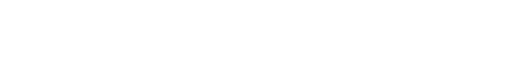
t = 0.00 s
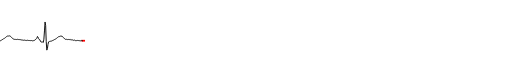
t = 1.54 s
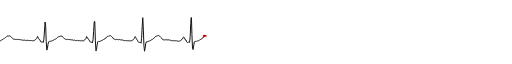
t = 3.20 s
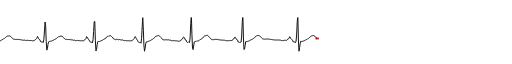
t = 4.74 s
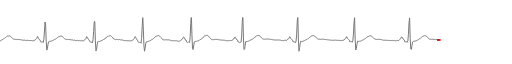
t = 6.40 s
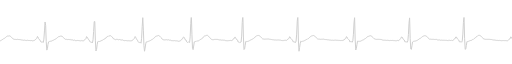
t = 8.00 s

The animated SVG that drew these frames (rendered in a browser with its animation timeline set to each time). Animation: 4 SMIL elements (animate=4); one cycle of 8.00 s.

<?xml version="1.0" standalone="yes"?>
<!DOCTYPE svg PUBLIC "-//W3C//DTD SVG 1.1//EN" 
  "http://www.w3.org/Graphics/SVG/1.1/DTD/svg11.dtd">
<svg width="80%" height="80%"  viewBox="0 0 3500 300"
     xmlns="http://www.w3.org/2000/svg" version="1.1"
     xmlns:xlink="http://www.w3.org/1999/xlink" >
<!-- the xlmns:xlink declaration is needed in order to user xlink:href later -->
     
  <desc>Test waveform animation</desc>

<g id="Test1" transform="scale(.4,-0.1) translate(-500,-2000)" >
    <mask id="Test1mask" maskUnits="userSpaceOnUse"  x="0" y="-1500" width="10000" height="3000" >
      <rect x="0" y="-1500" width="10000" height="3000" fill="#eee"  />
      <animate attributeName="width" attributeType="XML" begin="0s" dur="8s" from="0" to="10000" fill="freeze" />
      <animate attributeName="fill-opacity" begin="5s" dur="3s" from=".9" to=".2" fill="freeze" />
    </mask>

<rect id="Test1rectangle" width="60" height="120" fill="#F00" transform="translate(-30,-60)"  >
    <animate  attributeName="x" attributeType="XML" begin="0s" dur="7.995s" fill="freeze" from="0" to="09990" values="00000;00010;00020;00030;00040;00050;00060;00070;00080;00090;00100;00110;00120;00130;00140;00150;00160;00170;00180;00190;00200;00210;00220;00230;00240;00250;00260;00270;00280;00290;00300;00310;00320;00330;00340;00350;00360;00370;00380;00390;00400;00410;00420;00430;00440;00450;00460;00470;00480;00490;00500;00510;00520;00530;00540;00550;00560;00570;00580;00590;00600;00610;00620;00630;00640;00650;00660;00670;00680;00690;00700;00710;00720;00730;00740;00750;00760;00770;00780;00790;00800;00810;00820;00830;00840;00850;00860;00870;00880;00890;00900;00910;00920;00930;00940;00950;00960;00970;00980;00990;01000;01010;01020;01030;01040;01050;01060;01070;01080;01090;01100;01110;01120;01130;01140;01150;01160;01170;01180;01190;01200;01210;01220;01230;01240;01250;01260;01270;01280;01290;01300;01310;01320;01330;01340;01350;01360;01370;01380;01390;01400;01410;01420;01430;01440;01450;01460;01470;01480;01490;01500;01510;01520;01530;01540;01550;01560;01570;01580;01590;01600;01610;01620;01630;01640;01650;01660;01670;01680;01690;01700;01710;01720;01730;01740;01750;01760;01770;01780;01790;01800;01810;01820;01830;01840;01850;01860;01870;01880;01890;01900;01910;01920;01930;01940;01950;01960;01970;01980;01990;02000;02010;02020;02030;02040;02050;02060;02070;02080;02090;02100;02110;02120;02130;02140;02150;02160;02170;02180;02190;02200;02210;02220;02230;02240;02250;02260;02270;02280;02290;02300;02310;02320;02330;02340;02350;02360;02370;02380;02390;02400;02410;02420;02430;02440;02450;02460;02470;02480;02490;02500;02510;02520;02530;02540;02550;02560;02570;02580;02590;02600;02610;02620;02630;02640;02650;02660;02670;02680;02690;02700;02710;02720;02730;02740;02750;02760;02770;02780;02790;02800;02810;02820;02830;02840;02850;02860;02870;02880;02890;02900;02910;02920;02930;02940;02950;02960;02970;02980;02990;03000;03010;03020;03030;03040;03050;03060;03070;03080;03090;03100;03110;03120;03130;03140;03150;03160;03170;03180;03190;03200;03210;03220;03230;03240;03250;03260;03270;03280;03290;03300;03310;03320;03330;03340;03350;03360;03370;03380;03390;03400;03410;03420;03430;03440;03450;03460;03470;03480;03490;03500;03510;03520;03530;03540;03550;03560;03570;03580;03590;03600;03610;03620;03630;03640;03650;03660;03670;03680;03690;03700;03710;03720;03730;03740;03750;03760;03770;03780;03790;03800;03810;03820;03830;03840;03850;03860;03870;03880;03890;03900;03910;03920;03930;03940;03950;03960;03970;03980;03990;04000;04010;04020;04030;04040;04050;04060;04070;04080;04090;04100;04110;04120;04130;04140;04150;04160;04170;04180;04190;04200;04210;04220;04230;04240;04250;04260;04270;04280;04290;04300;04310;04320;04330;04340;04350;04360;04370;04380;04390;04400;04410;04420;04430;04440;04450;04460;04470;04480;04490;04500;04510;04520;04530;04540;04550;04560;04570;04580;04590;04600;04610;04620;04630;04640;04650;04660;04670;04680;04690;04700;04710;04720;04730;04740;04750;04760;04770;04780;04790;04800;04810;04820;04830;04840;04850;04860;04870;04880;04890;04900;04910;04920;04930;04940;04950;04960;04970;04980;04990;05000;05010;05020;05030;05040;05050;05060;05070;05080;05090;05100;05110;05120;05130;05140;05150;05160;05170;05180;05190;05200;05210;05220;05230;05240;05250;05260;05270;05280;05290;05300;05310;05320;05330;05340;05350;05360;05370;05380;05390;05400;05410;05420;05430;05440;05450;05460;05470;05480;05490;05500;05510;05520;05530;05540;05550;05560;05570;05580;05590;05600;05610;05620;05630;05640;05650;05660;05670;05680;05690;05700;05710;05720;05730;05740;05750;05760;05770;05780;05790;05800;05810;05820;05830;05840;05850;05860;05870;05880;05890;05900;05910;05920;05930;05940;05950;05960;05970;05980;05990;06000;06010;06020;06030;06040;06050;06060;06070;06080;06090;06100;06110;06120;06130;06140;06150;06160;06170;06180;06190;06200;06210;06220;06230;06240;06250;06260;06270;06280;06290;06300;06310;06320;06330;06340;06350;06360;06370;06380;06390;06400;06410;06420;06430;06440;06450;06460;06470;06480;06490;06500;06510;06520;06530;06540;06550;06560;06570;06580;06590;06600;06610;06620;06630;06640;06650;06660;06670;06680;06690;06700;06710;06720;06730;06740;06750;06760;06770;06780;06790;06800;06810;06820;06830;06840;06850;06860;06870;06880;06890;06900;06910;06920;06930;06940;06950;06960;06970;06980;06990;07000;07010;07020;07030;07040;07050;07060;07070;07080;07090;07100;07110;07120;07130;07140;07150;07160;07170;07180;07190;07200;07210;07220;07230;07240;07250;07260;07270;07280;07290;07300;07310;07320;07330;07340;07350;07360;07370;07380;07390;07400;07410;07420;07430;07440;07450;07460;07470;07480;07490;07500;07510;07520;07530;07540;07550;07560;07570;07580;07590;07600;07610;07620;07630;07640;07650;07660;07670;07680;07690;07700;07710;07720;07730;07740;07750;07760;07770;07780;07790;07800;07810;07820;07830;07840;07850;07860;07870;07880;07890;07900;07910;07920;07930;07940;07950;07960;07970;07980;07990;08000;08010;08020;08030;08040;08050;08060;08070;08080;08090;08100;08110;08120;08130;08140;08150;08160;08170;08180;08190;08200;08210;08220;08230;08240;08250;08260;08270;08280;08290;08300;08310;08320;08330;08340;08350;08360;08370;08380;08390;08400;08410;08420;08430;08440;08450;08460;08470;08480;08490;08500;08510;08520;08530;08540;08550;08560;08570;08580;08590;08600;08610;08620;08630;08640;08650;08660;08670;08680;08690;08700;08710;08720;08730;08740;08750;08760;08770;08780;08790;08800;08810;08820;08830;08840;08850;08860;08870;08880;08890;08900;08910;08920;08930;08940;08950;08960;08970;08980;08990;09000;09010;09020;09030;09040;09050;09060;09070;09080;09090;09100;09110;09120;09130;09140;09150;09160;09170;09180;09190;09200;09210;09220;09230;09240;09250;09260;09270;09280;09290;09300;09310;09320;09330;09340;09350;09360;09370;09380;09390;09400;09410;09420;09430;09440;09450;09460;09470;09480;09490;09500;09510;09520;09530;09540;09550;09560;09570;09580;09590;09600;09610;09620;09630;09640;09650;09660;09670;09680;09690;09700;09710;09720;09730;09740;09750;09760;09770;09780;09790;09800;09810;09820;09830;09840;09850;09860;09870;09880;09890;09900;09910;09920;09930;09940;09950;09960;09970;09980;09990" />
    <animate attributeName="y" attributeType="XML" begin="0s" dur="7.995s" fill="freeze" from="-60" to="50" values="-0060;-0065;-0060;-0075;-0065;-0070;-0070;-0090;-0080;-0095;-0080;-0095;-0080;-0095;-0085;-0090;-0090;-0100;-0085;-0105;-0090;-0045;0005;0015;0045;0155;0140;0045;0005;-0040;-0085;-0200;-0195;-0200;-0200;-0240;-0130;0340;1155;1470;-0155;-0825;-0590;-0350;-0155;-0170;-0140;-0155;-0115;-0125;-0090;-0095;-0065;-0055;-0015;-0005;0035;0045;0090;0110;0150;0180;0205;0225;0230;0220;0235;0230;0200;0170;0120;0075;0040;0020;0005;-0005;-0005;-0010;-0015;-0010;0000;-0005;-0020;-0020;-0015;-0025;-0035;-0045;-0045;-0060;-0065;-0070;-0055;-0060;-0080;-0075;-0090;-0065;-0075;-0080;-0080;-0085;-0090;-0075;-0085;-0095;-0105;-0090;-0095;-0070;-0045;0005;0030;0070;0195;0145;0050;-0015;-0025;-0115;-0180;-0190;-0185;-0185;-0215;0010;0575;1185;0960;-0160;-0740;-0640;-0350;-0175;-0145;-0150;-0145;-0105;-0120;-0090;-0085;-0070;-0040;-0020;0005;0020;0045;0080;0115;0140;0165;0210;0190;0220;0210;0215;0215;0160;0135;0100;0050;0035;-0005;0005;-0005;-0015;-0020;-0010;0000;-0020;-0005;-0040;-0035;-0050;-0040;-0055;-0075;-0050;-0075;-0090;-0080;-0090;-0080;-0075;-0085;-0085;-0095;-0095;-0105;-0080;-0115;-0100;-0095;-0100;-0075;-0005;0010;0055;0185;0145;0075;-0005;-0025;-0110;-0175;-0180;-0220;-0175;-0240;-0030;0530;1210;1220;-0105;-0795;-0690;-0375;-0165;-0155;-0135;-0150;-0120;-0120;-0090;-0095;-0050;-0050;-0010;-0005;0030;0080;0075;0145;0155;0200;0200;0240;0235;0245;0245;0215;0180;0150;0090;0035;0025;0000;-0015;-0030;0000;-0020;-0005;-0025;-0030;-0015;-0010;-0035;-0040;-0050;-0045;-0040;-0075;-0065;-0095;-0085;-0085;-0090;-0100;-0100;-0080;-0105;-0105;-0100;-0105;-0095;-0100;-0090;-0035;0010;0035;0070;0190;0125;0045;-0035;-0060;-0155;-0210;-0225;-0200;-0215;-0265;0070;0865;1495;0625;-0440;-0815;-0600;-0310;-0175;-0180;-0165;-0135;-0135;-0115;-0105;-0085;-0060;-0030;-0020;0015;0050;0070;0105;0165;0200;0205;0235;0235;0265;0260;0235;0215;0170;0125;0090;0025;-0015;-0030;-0035;-0040;-0040;-0035;-0040;-0020;-0040;-0040;-0030;-0045;-0065;-0060;-0060;-0090;-0080;-0095;-0085;-0105;-0090;-0100;-0105;-0115;-0100;-0115;-0110;-0135;-0095;-0125;-0105;-0085;-0015;0020;0030;0135;0160;0105;0030;-0050;-0050;-0170;-0205;-0215;-0175;-0210;-0215;0175;1090;1700;0335;-0615;-0705;-0460;-0175;-0165;-0145;-0155;-0115;-0120;-0105;-0105;-0085;-0060;-0015;-0005;0020;0050;0080;0105;0180;0205;0240;0235;0270;0270;0280;0260;0230;0175;0135;0090;0045;0000;-0005;-0025;-0025;-0025;-0020;0000;-0005;-0005;-0005;-0005;-0010;-0025;-0020;-0040;-0040;-0040;-0050;-0060;-0050;-0065;-0060;-0070;-0060;-0090;-0080;-0095;-0085;-0100;-0090;-0095;-0085;-0100;-0075;-0095;-0080;-0075;0000;0030;0035;0135;0145;0070;0015;-0045;-0055;-0185;-0190;-0220;-0180;-0210;-0185;0220;1150;1720;0155;-0700;-0660;-0405;-0150;-0160;-0135;-0145;-0120;-0125;-0090;-0090;-0055;-0040;-0015;0000;0030;0050;0095;0110;0165;0190;0230;0245;0255;0255;0265;0255;0230;0185;0145;0100;0060;0025;0025;0010;0010;0010;0015;0010;0025;0020;0020;0020;0015;0000;0000;-0010;-0015;-0020;-0030;-0035;-0035;-0045;-0040;-0045;-0045;-0055;-0045;-0055;-0045;-0060;-0050;-0060;-0055;-0080;-0065;-0090;-0075;-0090;-0070;-0075;-0065;-0080;-0065;-0030;0025;0040;0065;0180;0145;0055;0015;-0035;-0060;-0175;-0170;-0195;-0175;-0220;-0115;0355;1240;1595;-0115;-0815;-0565;-0300;-0130;-0160;-0130;-0135;-0110;-0120;-0090;-0085;-0055;-0040;-0005;0000;0040;0050;0095;0125;0170;0190;0220;0230;0245;0250;0260;0240;0220;0175;0135;0085;0055;0020;0015;0010;0010;0000;0000;0000;0010;0005;0020;0010;0000;-0010;-0015;-0020;-0020;-0025;-0035;-0030;-0045;-0050;-0050;-0055;-0065;-0065;-0060;-0065;-0070;-0060;-0060;-0055;-0060;-0065;-0080;-0065;-0080;-0065;-0075;-0070;-0085;-0070;-0085;-0075;-0085;-0060;-0045;0020;0040;0055;0180;0155;0060;0020;-0025;-0055;-0180;-0160;-0170;-0165;-0195;-0100;0350;1115;1495;-0040;-0730;-0620;-0365;-0130;-0150;-0135;-0150;-0120;-0130;-0105;-0090;-0055;-0060;-0035;-0015;0020;0045;0065;0095;0145;0180;0215;0200;0225;0235;0245;0235;0225;0175;0130;0090;0050;0035;0015;0005;0000;-0005;0000;0000;0000;0000;-0005;-0005;-0020;-0020;-0040;-0050;-0060;-0060;-0060;-0070;-0065;-0075;-0070;-0065;-0075;-0075;-0075;-0090;-0075;-0085;-0080;-0090;-0075;-0090;-0080;-0090;-0080;-0100;-0085;-0100;-0075;-0085;-0090;-0075;-0015;0025;0055;0155;0160;0095;0015;-0035;-0050;-0175;-0170;-0190;-0175;-0200;-0105;0335;1095;1470;0065;-0660;-0690;-0440;-0185;-0160;-0135;-0135;-0115;-0115;-0110;-0095;-0055;-0050;-0015;-0005;0045;0050;0095;0120;0165;0185;0210;0225;0245;0240;0240;0235;0210;0165;0125;0070;0045;0010;0020;0005;0000;0000;0000;0000;0000;-0005;-0010;-0005;-0025;-0005;-0040;-0040;-0045;-0045;-0040;-0055;-0065;-0050;-0065;-0065;-0065;-0065;-0070;-0065;-0070;-0065;-0070;-0070;-0085;-0060;-0090;-0065;-0085;-0080;-0085;-0050;-0090;-0075;-0055;0005;0055;0060;0160;0155;0080;0015;-0020;-0045;-0170;-0170;-0175;-0160;-0200;-0105;0360;1160;1550;0070;-0690;-0660;-0410;-0155;-0155;-0135;-0135;-0105;-0110;-0085;-0090;-0065;-0045;-0005;0000;0040;0065;0100;0120;0175;0190;0230;0255;0270;0265;0275;0245;0215;0175;0140;0095;0040;0025;0015;0000;0000;0000;0000;0000;0000;0000;0000;-0005;-0010;-0010;-0015;-0030;-0035;-0045;-0045;-0050;-0045;-0065;-0070;-0075;-0070;-0090;-0085;-0090;-0070;-0085;-0085;-0095;-0085;-0090;-0085;-0090;-0090;-0100;-0090;-0105;-0090;-0100;-0085;-0055;0000;0035;0050;0170;0135;0060;0010;-0035;-0075;-0190;-0185;-0205;-0180;-0225;-0110;0380;1215;1545;-0025;-0765;-0620;-0370;-0155;-0170;-0145;-0160;-0130;-0145;-0125;-0120;-0080;-0065;-0035;-0020;0010;0035;0080;0105;0155;0180;0220;0225;0240;0235;0245;0225;0200;0155;0115;0075;0050;0020;0000;-0010;-0015;-0010;-0010;-0005;0000;0000;0000;0000;0000;-0005;-0010;-0020;-0025;-0035;-0045;-0055;-0055;-0060;-0060;-0060;-0055;-0055;-0055;-0065;-0060;-0055"  />
</rect>
  <path id="Test1path"  fill="none" stroke="black" stroke-width="1" vector-effect="non-scaling-stroke" mask="url(#Test1mask)"
d="M 00000 -0060 L 00010 -0065 L 00020 -0060 L 00030 -0075 L 00040 -0065 L 00050 -0070 L 00060 -0070 L 00070 -0090 L 00080 -0080 L 00090 -0095 L 00100 -0080 L 00110 -0095 L 00120 -0080 L 00130 -0095 L 00140 -0085 L 00150 -0090 L 00160 -0090 L 00170 -0100 L 00180 -0085 L 00190 -0105 L 00200 -0090 L 00210 -0045 L 00220 0005 L 00230 0015 L 00240 0045 L 00250 0155 L 00260 0140 L 00270 0045 L 00280 0005 L 00290 -0040 L 00300 -0085 L 00310 -0200 L 00320 -0195 L 00330 -0200 L 00340 -0200 L 00350 -0240 L 00360 -0130 L 00370 0340 L 00380 1155 L 00390 1470 L 00400 -0155 L 00410 -0825 L 00420 -0590 L 00430 -0350 L 00440 -0155 L 00450 -0170 L 00460 -0140 L 00470 -0155 L 00480 -0115 L 00490 -0125 L 00500 -0090 L 00510 -0095 L 00520 -0065 L 00530 -0055 L 00540 -0015 L 00550 -0005 L 00560 0035 L 00570 0045 L 00580 0090 L 00590 0110 L 00600 0150 L 00610 0180 L 00620 0205 L 00630 0225 L 00640 0230 L 00650 0220 L 00660 0235 L 00670 0230 L 00680 0200 L 00690 0170 L 00700 0120 L 00710 0075 L 00720 0040 L 00730 0020 L 00740 0005 L 00750 -0005 L 00760 -0005 L 00770 -0010 L 00780 -0015 L 00790 -0010 L 00800 0000 L 00810 -0005 L 00820 -0020 L 00830 -0020 L 00840 -0015 L 00850 -0025 L 00860 -0035 L 00870 -0045 L 00880 -0045 L 00890 -0060 L 00900 -0065 L 00910 -0070 L 00920 -0055 L 00930 -0060 L 00940 -0080 L 00950 -0075 L 00960 -0090 L 00970 -0065 L 00980 -0075 L 00990 -0080 L 01000 -0080 L 01010 -0085 L 01020 -0090 L 01030 -0075 L 01040 -0085 L 01050 -0095 L 01060 -0105 L 01070 -0090 L 01080 -0095 L 01090 -0070 L 01100 -0045 L 01110 0005 L 01120 0030 L 01130 0070 L 01140 0195 L 01150 0145 L 01160 0050 L 01170 -0015 L 01180 -0025 L 01190 -0115 L 01200 -0180 L 01210 -0190 L 01220 -0185 L 01230 -0185 L 01240 -0215 L 01250 0010 L 01260 0575 L 01270 1185 L 01280 0960 L 01290 -0160 L 01300 -0740 L 01310 -0640 L 01320 -0350 L 01330 -0175 L 01340 -0145 L 01350 -0150 L 01360 -0145 L 01370 -0105 L 01380 -0120 L 01390 -0090 L 01400 -0085 L 01410 -0070 L 01420 -0040 L 01430 -0020 L 01440 0005 L 01450 0020 L 01460 0045 L 01470 0080 L 01480 0115 L 01490 0140 L 01500 0165 L 01510 0210 L 01520 0190 L 01530 0220 L 01540 0210 L 01550 0215 L 01560 0215 L 01570 0160 L 01580 0135 L 01590 0100 L 01600 0050 L 01610 0035 L 01620 -0005 L 01630 0005 L 01640 -0005 L 01650 -0015 L 01660 -0020 L 01670 -0010 L 01680 0000 L 01690 -0020 L 01700 -0005 L 01710 -0040 L 01720 -0035 L 01730 -0050 L 01740 -0040 L 01750 -0055 L 01760 -0075 L 01770 -0050 L 01780 -0075 L 01790 -0090 L 01800 -0080 L 01810 -0090 L 01820 -0080 L 01830 -0075 L 01840 -0085 L 01850 -0085 L 01860 -0095 L 01870 -0095 L 01880 -0105 L 01890 -0080 L 01900 -0115 L 01910 -0100 L 01920 -0095 L 01930 -0100 L 01940 -0075 L 01950 -0005 L 01960 0010 L 01970 0055 L 01980 0185 L 01990 0145 L 02000 0075 L 02010 -0005 L 02020 -0025 L 02030 -0110 L 02040 -0175 L 02050 -0180 L 02060 -0220 L 02070 -0175 L 02080 -0240 L 02090 -0030 L 02100 0530 L 02110 1210 L 02120 1220 L 02130 -0105 L 02140 -0795 L 02150 -0690 L 02160 -0375 L 02170 -0165 L 02180 -0155 L 02190 -0135 L 02200 -0150 L 02210 -0120 L 02220 -0120 L 02230 -0090 L 02240 -0095 L 02250 -0050 L 02260 -0050 L 02270 -0010 L 02280 -0005 L 02290 0030 L 02300 0080 L 02310 0075 L 02320 0145 L 02330 0155 L 02340 0200 L 02350 0200 L 02360 0240 L 02370 0235 L 02380 0245 L 02390 0245 L 02400 0215 L 02410 0180 L 02420 0150 L 02430 0090 L 02440 0035 L 02450 0025 L 02460 0000 L 02470 -0015 L 02480 -0030 L 02490 0000 L 02500 -0020 L 02510 -0005 L 02520 -0025 L 02530 -0030 L 02540 -0015 L 02550 -0010 L 02560 -0035 L 02570 -0040 L 02580 -0050 L 02590 -0045 L 02600 -0040 L 02610 -0075 L 02620 -0065 L 02630 -0095 L 02640 -0085 L 02650 -0085 L 02660 -0090 L 02670 -0100 L 02680 -0100 L 02690 -0080 L 02700 -0105 L 02710 -0105 L 02720 -0100 L 02730 -0105 L 02740 -0095 L 02750 -0100 L 02760 -0090 L 02770 -0035 L 02780 0010 L 02790 0035 L 02800 0070 L 02810 0190 L 02820 0125 L 02830 0045 L 02840 -0035 L 02850 -0060 L 02860 -0155 L 02870 -0210 L 02880 -0225 L 02890 -0200 L 02900 -0215 L 02910 -0265 L 02920 0070 L 02930 0865 L 02940 1495 L 02950 0625 L 02960 -0440 L 02970 -0815 L 02980 -0600 L 02990 -0310 L 03000 -0175 L 03010 -0180 L 03020 -0165 L 03030 -0135 L 03040 -0135 L 03050 -0115 L 03060 -0105 L 03070 -0085 L 03080 -0060 L 03090 -0030 L 03100 -0020 L 03110 0015 L 03120 0050 L 03130 0070 L 03140 0105 L 03150 0165 L 03160 0200 L 03170 0205 L 03180 0235 L 03190 0235 L 03200 0265 L 03210 0260 L 03220 0235 L 03230 0215 L 03240 0170 L 03250 0125 L 03260 0090 L 03270 0025 L 03280 -0015 L 03290 -0030 L 03300 -0035 L 03310 -0040 L 03320 -0040 L 03330 -0035 L 03340 -0040 L 03350 -0020 L 03360 -0040 L 03370 -0040 L 03380 -0030 L 03390 -0045 L 03400 -0065 L 03410 -0060 L 03420 -0060 L 03430 -0090 L 03440 -0080 L 03450 -0095 L 03460 -0085 L 03470 -0105 L 03480 -0090 L 03490 -0100 L 03500 -0105 L 03510 -0115 L 03520 -0100 L 03530 -0115 L 03540 -0110 L 03550 -0135 L 03560 -0095 L 03570 -0125 L 03580 -0105 L 03590 -0085 L 03600 -0015 L 03610 0020 L 03620 0030 L 03630 0135 L 03640 0160 L 03650 0105 L 03660 0030 L 03670 -0050 L 03680 -0050 L 03690 -0170 L 03700 -0205 L 03710 -0215 L 03720 -0175 L 03730 -0210 L 03740 -0215 L 03750 0175 L 03760 1090 L 03770 1700 L 03780 0335 L 03790 -0615 L 03800 -0705 L 03810 -0460 L 03820 -0175 L 03830 -0165 L 03840 -0145 L 03850 -0155 L 03860 -0115 L 03870 -0120 L 03880 -0105 L 03890 -0105 L 03900 -0085 L 03910 -0060 L 03920 -0015 L 03930 -0005 L 03940 0020 L 03950 0050 L 03960 0080 L 03970 0105 L 03980 0180 L 03990 0205 L 04000 0240 L 04010 0235 L 04020 0270 L 04030 0270 L 04040 0280 L 04050 0260 L 04060 0230 L 04070 0175 L 04080 0135 L 04090 0090 L 04100 0045 L 04110 0000 L 04120 -0005 L 04130 -0025 L 04140 -0025 L 04150 -0025 L 04160 -0020 L 04170 0000 L 04180 -0005 L 04190 -0005 L 04200 -0005 L 04210 -0005 L 04220 -0010 L 04230 -0025 L 04240 -0020 L 04250 -0040 L 04260 -0040 L 04270 -0040 L 04280 -0050 L 04290 -0060 L 04300 -0050 L 04310 -0065 L 04320 -0060 L 04330 -0070 L 04340 -0060 L 04350 -0090 L 04360 -0080 L 04370 -0095 L 04380 -0085 L 04390 -0100 L 04400 -0090 L 04410 -0095 L 04420 -0085 L 04430 -0100 L 04440 -0075 L 04450 -0095 L 04460 -0080 L 04470 -0075 L 04480 0000 L 04490 0030 L 04500 0035 L 04510 0135 L 04520 0145 L 04530 0070 L 04540 0015 L 04550 -0045 L 04560 -0055 L 04570 -0185 L 04580 -0190 L 04590 -0220 L 04600 -0180 L 04610 -0210 L 04620 -0185 L 04630 0220 L 04640 1150 L 04650 1720 L 04660 0155 L 04670 -0700 L 04680 -0660 L 04690 -0405 L 04700 -0150 L 04710 -0160 L 04720 -0135 L 04730 -0145 L 04740 -0120 L 04750 -0125 L 04760 -0090 L 04770 -0090 L 04780 -0055 L 04790 -0040 L 04800 -0015 L 04810 0000 L 04820 0030 L 04830 0050 L 04840 0095 L 04850 0110 L 04860 0165 L 04870 0190 L 04880 0230 L 04890 0245 L 04900 0255 L 04910 0255 L 04920 0265 L 04930 0255 L 04940 0230 L 04950 0185 L 04960 0145 L 04970 0100 L 04980 0060 L 04990 0025 L 05000 0025 L 05010 0010 L 05020 0010 L 05030 0010 L 05040 0015 L 05050 0010 L 05060 0025 L 05070 0020 L 05080 0020 L 05090 0020 L 05100 0015 L 05110 0000 L 05120 0000 L 05130 -0010 L 05140 -0015 L 05150 -0020 L 05160 -0030 L 05170 -0035 L 05180 -0035 L 05190 -0045 L 05200 -0040 L 05210 -0045 L 05220 -0045 L 05230 -0055 L 05240 -0045 L 05250 -0055 L 05260 -0045 L 05270 -0060 L 05280 -0050 L 05290 -0060 L 05300 -0055 L 05310 -0080 L 05320 -0065 L 05330 -0090 L 05340 -0075 L 05350 -0090 L 05360 -0070 L 05370 -0075 L 05380 -0065 L 05390 -0080 L 05400 -0065 L 05410 -0030 L 05420 0025 L 05430 0040 L 05440 0065 L 05450 0180 L 05460 0145 L 05470 0055 L 05480 0015 L 05490 -0035 L 05500 -0060 L 05510 -0175 L 05520 -0170 L 05530 -0195 L 05540 -0175 L 05550 -0220 L 05560 -0115 L 05570 0355 L 05580 1240 L 05590 1595 L 05600 -0115 L 05610 -0815 L 05620 -0565 L 05630 -0300 L 05640 -0130 L 05650 -0160 L 05660 -0130 L 05670 -0135 L 05680 -0110 L 05690 -0120 L 05700 -0090 L 05710 -0085 L 05720 -0055 L 05730 -0040 L 05740 -0005 L 05750 0000 L 05760 0040 L 05770 0050 L 05780 0095 L 05790 0125 L 05800 0170 L 05810 0190 L 05820 0220 L 05830 0230 L 05840 0245 L 05850 0250 L 05860 0260 L 05870 0240 L 05880 0220 L 05890 0175 L 05900 0135 L 05910 0085 L 05920 0055 L 05930 0020 L 05940 0015 L 05950 0010 L 05960 0010 L 05970 0000 L 05980 0000 L 05990 0000 L 06000 0010 L 06010 0005 L 06020 0020 L 06030 0010 L 06040 0000 L 06050 -0010 L 06060 -0015 L 06070 -0020 L 06080 -0020 L 06090 -0025 L 06100 -0035 L 06110 -0030 L 06120 -0045 L 06130 -0050 L 06140 -0050 L 06150 -0055 L 06160 -0065 L 06170 -0065 L 06180 -0060 L 06190 -0065 L 06200 -0070 L 06210 -0060 L 06220 -0060 L 06230 -0055 L 06240 -0060 L 06250 -0065 L 06260 -0080 L 06270 -0065 L 06280 -0080 L 06290 -0065 L 06300 -0075 L 06310 -0070 L 06320 -0085 L 06330 -0070 L 06340 -0085 L 06350 -0075 L 06360 -0085 L 06370 -0060 L 06380 -0045 L 06390 0020 L 06400 0040 L 06410 0055 L 06420 0180 L 06430 0155 L 06440 0060 L 06450 0020 L 06460 -0025 L 06470 -0055 L 06480 -0180 L 06490 -0160 L 06500 -0170 L 06510 -0165 L 06520 -0195 L 06530 -0100 L 06540 0350 L 06550 1115 L 06560 1495 L 06570 -0040 L 06580 -0730 L 06590 -0620 L 06600 -0365 L 06610 -0130 L 06620 -0150 L 06630 -0135 L 06640 -0150 L 06650 -0120 L 06660 -0130 L 06670 -0105 L 06680 -0090 L 06690 -0055 L 06700 -0060 L 06710 -0035 L 06720 -0015 L 06730 0020 L 06740 0045 L 06750 0065 L 06760 0095 L 06770 0145 L 06780 0180 L 06790 0215 L 06800 0200 L 06810 0225 L 06820 0235 L 06830 0245 L 06840 0235 L 06850 0225 L 06860 0175 L 06870 0130 L 06880 0090 L 06890 0050 L 06900 0035 L 06910 0015 L 06920 0005 L 06930 0000 L 06940 -0005 L 06950 0000 L 06960 0000 L 06970 0000 L 06980 0000 L 06990 -0005 L 07000 -0005 L 07010 -0020 L 07020 -0020 L 07030 -0040 L 07040 -0050 L 07050 -0060 L 07060 -0060 L 07070 -0060 L 07080 -0070 L 07090 -0065 L 07100 -0075 L 07110 -0070 L 07120 -0065 L 07130 -0075 L 07140 -0075 L 07150 -0075 L 07160 -0090 L 07170 -0075 L 07180 -0085 L 07190 -0080 L 07200 -0090 L 07210 -0075 L 07220 -0090 L 07230 -0080 L 07240 -0090 L 07250 -0080 L 07260 -0100 L 07270 -0085 L 07280 -0100 L 07290 -0075 L 07300 -0085 L 07310 -0090 L 07320 -0075 L 07330 -0015 L 07340 0025 L 07350 0055 L 07360 0155 L 07370 0160 L 07380 0095 L 07390 0015 L 07400 -0035 L 07410 -0050 L 07420 -0175 L 07430 -0170 L 07440 -0190 L 07450 -0175 L 07460 -0200 L 07470 -0105 L 07480 0335 L 07490 1095 L 07500 1470 L 07510 0065 L 07520 -0660 L 07530 -0690 L 07540 -0440 L 07550 -0185 L 07560 -0160 L 07570 -0135 L 07580 -0135 L 07590 -0115 L 07600 -0115 L 07610 -0110 L 07620 -0095 L 07630 -0055 L 07640 -0050 L 07650 -0015 L 07660 -0005 L 07670 0045 L 07680 0050 L 07690 0095 L 07700 0120 L 07710 0165 L 07720 0185 L 07730 0210 L 07740 0225 L 07750 0245 L 07760 0240 L 07770 0240 L 07780 0235 L 07790 0210 L 07800 0165 L 07810 0125 L 07820 0070 L 07830 0045 L 07840 0010 L 07850 0020 L 07860 0005 L 07870 0000 L 07880 0000 L 07890 0000 L 07900 0000 L 07910 0000 L 07920 -0005 L 07930 -0010 L 07940 -0005 L 07950 -0025 L 07960 -0005 L 07970 -0040 L 07980 -0040 L 07990 -0045 L 08000 -0045 L 08010 -0040 L 08020 -0055 L 08030 -0065 L 08040 -0050 L 08050 -0065 L 08060 -0065 L 08070 -0065 L 08080 -0065 L 08090 -0070 L 08100 -0065 L 08110 -0070 L 08120 -0065 L 08130 -0070 L 08140 -0070 L 08150 -0085 L 08160 -0060 L 08170 -0090 L 08180 -0065 L 08190 -0085 L 08200 -0080 L 08210 -0085 L 08220 -0050 L 08230 -0090 L 08240 -0075 L 08250 -0055 L 08260 0005 L 08270 0055 L 08280 0060 L 08290 0160 L 08300 0155 L 08310 0080 L 08320 0015 L 08330 -0020 L 08340 -0045 L 08350 -0170 L 08360 -0170 L 08370 -0175 L 08380 -0160 L 08390 -0200 L 08400 -0105 L 08410 0360 L 08420 1160 L 08430 1550 L 08440 0070 L 08450 -0690 L 08460 -0660 L 08470 -0410 L 08480 -0155 L 08490 -0155 L 08500 -0135 L 08510 -0135 L 08520 -0105 L 08530 -0110 L 08540 -0085 L 08550 -0090 L 08560 -0065 L 08570 -0045 L 08580 -0005 L 08590 0000 L 08600 0040 L 08610 0065 L 08620 0100 L 08630 0120 L 08640 0175 L 08650 0190 L 08660 0230 L 08670 0255 L 08680 0270 L 08690 0265 L 08700 0275 L 08710 0245 L 08720 0215 L 08730 0175 L 08740 0140 L 08750 0095 L 08760 0040 L 08770 0025 L 08780 0015 L 08790 0000 L 08800 0000 L 08810 0000 L 08820 0000 L 08830 0000 L 08840 0000 L 08850 0000 L 08860 0000 L 08870 -0005 L 08880 -0010 L 08890 -0010 L 08900 -0015 L 08910 -0030 L 08920 -0035 L 08930 -0045 L 08940 -0045 L 08950 -0050 L 08960 -0045 L 08970 -0065 L 08980 -0070 L 08990 -0075 L 09000 -0070 L 09010 -0090 L 09020 -0085 L 09030 -0090 L 09040 -0070 L 09050 -0085 L 09060 -0085 L 09070 -0095 L 09080 -0085 L 09090 -0090 L 09100 -0085 L 09110 -0090 L 09120 -0090 L 09130 -0100 L 09140 -0090 L 09150 -0105 L 09160 -0090 L 09170 -0100 L 09180 -0085 L 09190 -0055 L 09200 0000 L 09210 0035 L 09220 0050 L 09230 0170 L 09240 0135 L 09250 0060 L 09260 0010 L 09270 -0035 L 09280 -0075 L 09290 -0190 L 09300 -0185 L 09310 -0205 L 09320 -0180 L 09330 -0225 L 09340 -0110 L 09350 0380 L 09360 1215 L 09370 1545 L 09380 -0025 L 09390 -0765 L 09400 -0620 L 09410 -0370 L 09420 -0155 L 09430 -0170 L 09440 -0145 L 09450 -0160 L 09460 -0130 L 09470 -0145 L 09480 -0125 L 09490 -0120 L 09500 -0080 L 09510 -0065 L 09520 -0035 L 09530 -0020 L 09540 0010 L 09550 0035 L 09560 0080 L 09570 0105 L 09580 0155 L 09590 0180 L 09600 0220 L 09610 0225 L 09620 0240 L 09630 0235 L 09640 0245 L 09650 0225 L 09660 0200 L 09670 0155 L 09680 0115 L 09690 0075 L 09700 0050 L 09710 0020 L 09720 0000 L 09730 -0010 L 09740 -0015 L 09750 -0010 L 09760 -0010 L 09770 -0005 L 09780 0000 L 09790 0000 L 09800 0000 L 09810 0000 L 09820 0000 L 09830 -0005 L 09840 -0010 L 09850 -0020 L 09860 -0025 L 09870 -0035 L 09880 -0045 L 09890 -0055 L 09900 -0055 L 09910 -0060 L 09920 -0060 L 09930 -0060 L 09940 -0055 L 09950 -0055 L 09960 -0055 L 09970 -0065 L 09980 -0060 L 09990 -0055" />
</g>

</svg>
